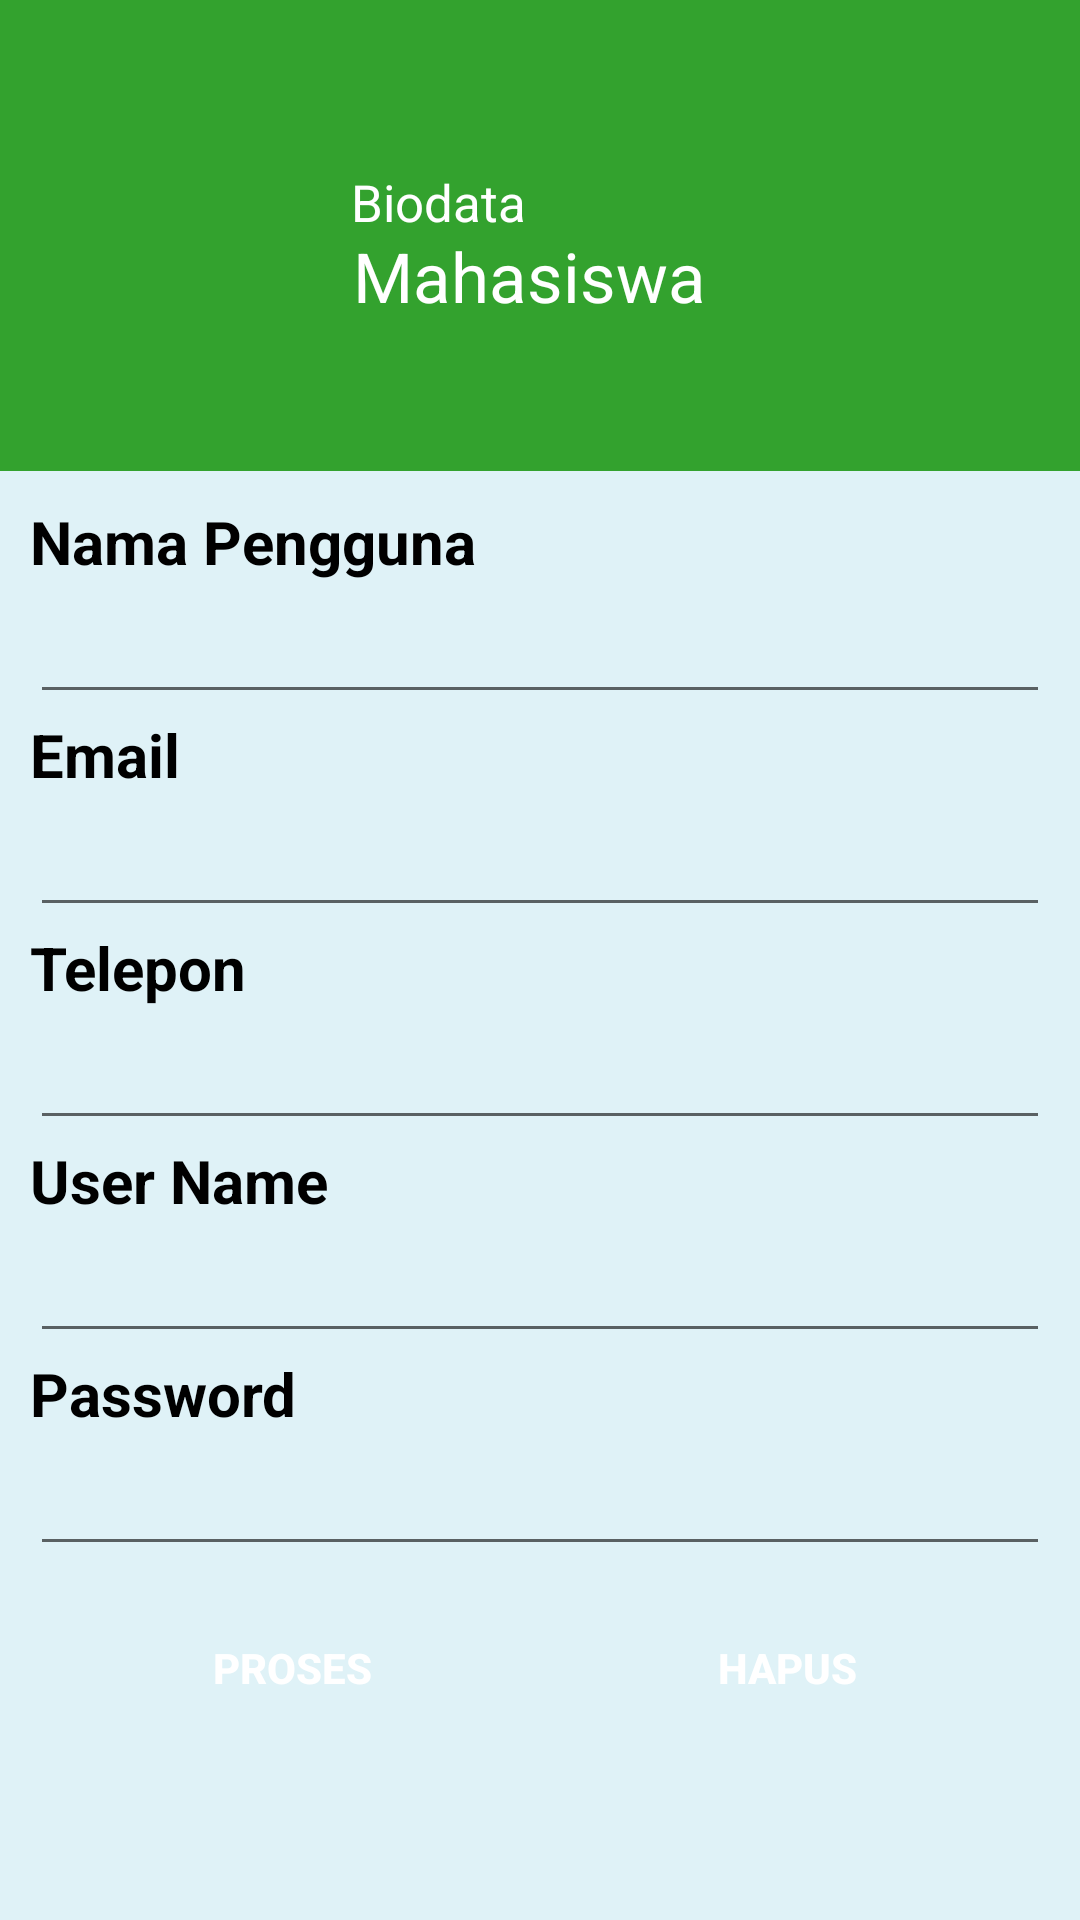

This screen was rendered from an Android layout file. Write that file and the resources it references.
<!-- AndroidManifest.xml: application theme AppTheme -->
<!-- res/layout/registrasi.xml -->
<?xml version="1.0" encoding="utf-8"?>
<ScrollView xmlns:android="http://schemas.android.com/apk/res/android"
    xmlns:app="http://schemas.android.com/apk/res-auto"
    xmlns:tools="http://schemas.android.com/tools"
    android:layout_width="fill_parent"
    xmlns:card_view="http://schemas.android.com/apk/res-auto"
    android:background="#dff2f7"
    android:layout_height="fill_parent">


    <LinearLayout
        android:layout_width="fill_parent"
        android:layout_height="fill_parent"
        android:orientation="vertical" >
        

        <RelativeLayout
            android:layout_width="match_parent"
            android:layout_height="157dp"
            android:layout_weight="0"
            android:background="#33a22e">

            <androidx.constraintlayout.widget.ConstraintLayout
                android:layout_width="match_parent"
                android:layout_height="160dp"
                android:layout_alignParentStart="true"
                android:layout_alignParentTop="true"
                tools:ignore="RtlCompat">


                <TextView
                    android:id="@+id/spp1"
                    android:layout_width="230dp"
                    android:layout_height="34dp"
                    android:layout_marginTop="8dp"
                    android:layout_marginBottom="8dp"
                    android:text="Mahasiswa"
                    android:textColor="@color/white"
                    android:textSize="23dp"
                    app:layout_constraintBottom_toBottomOf="parent"
                    app:layout_constraintEnd_toEndOf="parent"
                    app:layout_constraintHorizontal_bias="0.282"
                    app:layout_constraintStart_toEndOf="@+id/imageView"
                    app:layout_constraintTop_toTopOf="parent"
                    app:layout_constraintVertical_bias="0.641" />

                <TextView
                    android:id="@+id/spp2"
                    android:layout_width="225dp"
                    android:layout_height="21dp"
                    android:layout_marginTop="56dp"
                    android:layout_marginEnd="8dp"
                    android:text="Biodata"
                    android:textColor="@color/white"
                    android:textSize="17dp"
                    app:layout_constraintEnd_toEndOf="parent"
                    app:layout_constraintHorizontal_bias="0.294"
                    app:layout_constraintStart_toEndOf="@+id/imageView"
                    app:layout_constraintTop_toTopOf="parent" />

                <ImageView
                    android:id="@+id/imageView"
                    android:layout_width="100dp"
                    android:layout_height="220dp"
                    android:layout_marginEnd="8dp"
                    android:layout_marginRight="8dp"
                    android:layout_marginBottom="8dp"
                    android:src="@drawable/user"
                    app:layout_constraintBottom_toBottomOf="parent"
                    app:layout_constraintEnd_toEndOf="parent"
                    app:layout_constraintHorizontal_bias="0.052"
                    app:layout_constraintStart_toStartOf="parent"
                    app:layout_constraintTop_toTopOf="parent"
                    app:layout_constraintVertical_bias="0.45" />


            </androidx.constraintlayout.widget.ConstraintLayout>

        </RelativeLayout>
        


        

    <LinearLayout
        android:padding="10dp"
        android:layout_width="fill_parent"
        android:layout_height="fill_parent"
        android:orientation="vertical" >


         <TextView
            android:layout_width="fill_parent"
            android:layout_height="wrap_content"
            android:text="Nama Pengguna"
            android:textColor="#000000"
            android:textSize="20sp"
            android:textStyle="bold"/>

        
        <EditText
            android:id="@+id/txtnama_pengguna"
            android:layout_width="fill_parent"
            android:layout_height="wrap_content"
            android:textSize="20sp"

            android:textColor="#000000" />
        

        <TextView
            android:layout_width="fill_parent"
            android:layout_height="wrap_content"
            android:text="Email"
            android:textColor="#000000"
            android:textSize="20sp"
            android:textStyle="bold"/>

        
        <EditText
            android:id="@+id/txtemail"
            android:layout_width="fill_parent"
            android:layout_height="wrap_content"
            android:textSize="20sp"
            android:textColor="#000000" />
        <TextView
            android:layout_width="fill_parent"
            android:layout_height="wrap_content"
            android:text="Telepon"
            android:textColor="#000000"
            android:textSize="20sp"
            android:textStyle="bold"/>

        
        <EditText
            android:id="@+id/txttelepon"
            android:layout_width="fill_parent"
            android:layout_height="wrap_content"
            android:textSize="20sp"
            android:textColor="#000000" />
        <TextView
            android:layout_width="fill_parent"
            android:layout_height="wrap_content"
            android:text="User Name"
            android:textColor="#000000"
            android:textSize="20sp"
            android:textStyle="bold"/>

        
        <EditText
            android:id="@+id/txtusername"
            android:layout_width="fill_parent"
            android:layout_height="wrap_content"
            android:textSize="20sp"
            android:textColor="#000000" />
        


        <TextView
            android:layout_width="fill_parent"
            android:layout_height="wrap_content"
            android:text="Password"
            android:textColor="#000000"
            android:textSize="20sp"
            android:textStyle="bold"/>

        
        <EditText
            android:id="@+id/txtpassword"
            android:inputType="textPassword"
            android:layout_width="fill_parent"
            android:layout_height="wrap_content"
            android:textSize="20sp"
            android:textColor="#000000" />




        <LinearLayout
            android:layout_margin="5dp"
            android:orientation="horizontal"
            android:layout_width="fill_parent"
            android:layout_height="wrap_content">

            <Button
                android:id="@+id/btnproses"
                android:layout_width="0dp"
                android:layout_weight="1"
                android:layout_height="wrap_content"
                android:textColor="#fff"
                android:background="@drawable/mybutton"
                 android:layout_margin="5dip"
                android:textStyle="bold"
                android:text="Proses" />

            <Button
                android:id="@+id/btnhapus"
                android:layout_width="0dp"
                android:layout_weight="1"
                android:layout_height="wrap_content"
                android:layout_margin="5dip"
                android:text="Hapus"
                android:textColor="#fff"
                android:background="@drawable/mybutton"
                android:textStyle="bold" />

        </LinearLayout>
    </LinearLayout>


    </LinearLayout>

</ScrollView>
<!-- resources referenced by this layout -->
<resources>
  <color name="white">#FFFFFF</color>
</resources>
